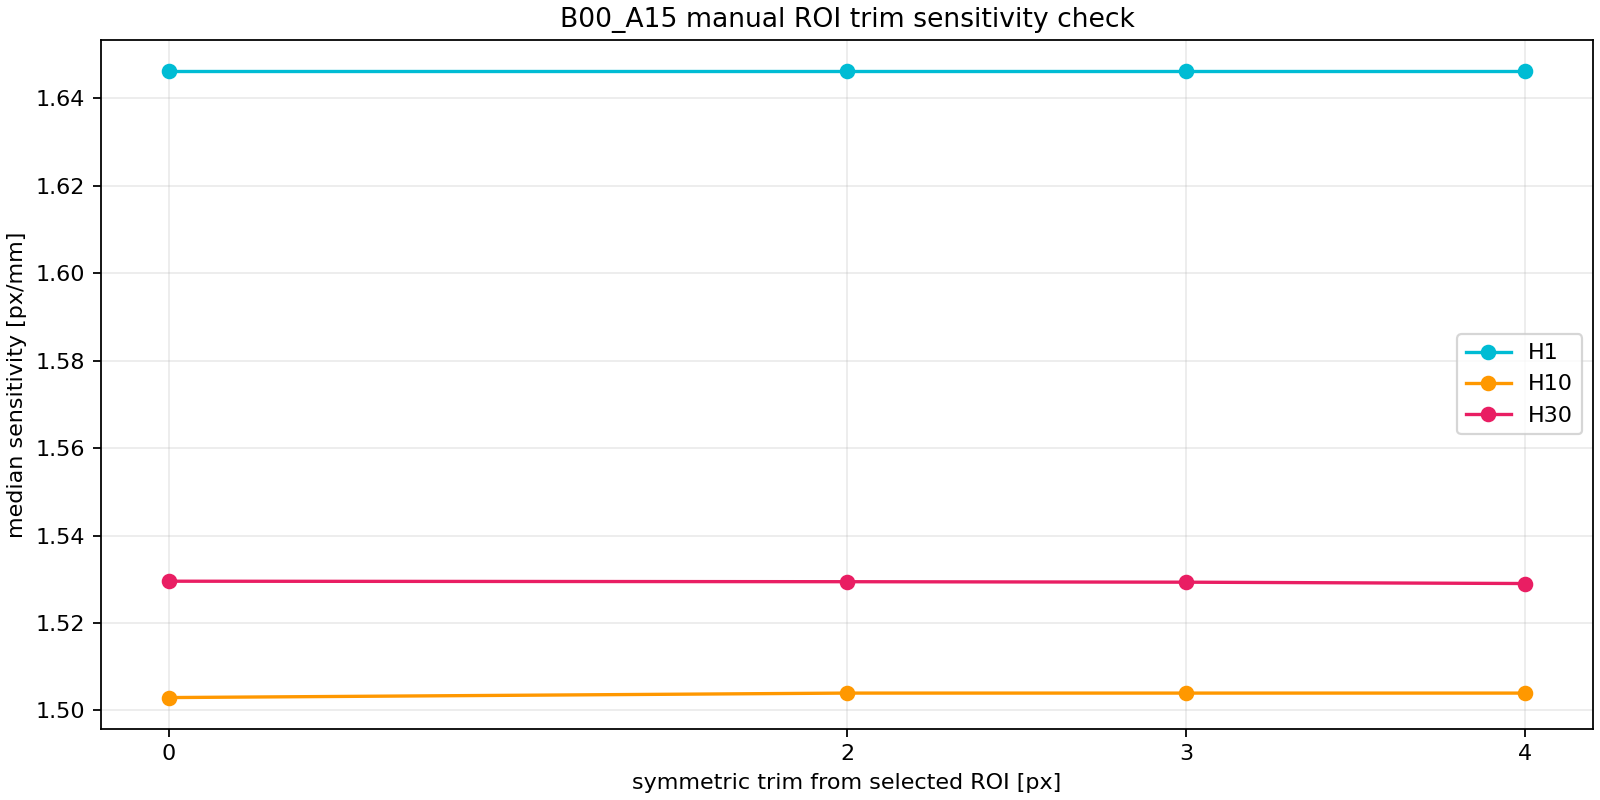

The file beside this chart, header and first rows:
roi_id, height_mm, trim_px, x_start, x_end, width_px, valid_column_count, available, unavailable_reason, delta_y_median_px, sensitivity_median_px_per_mm, relative_change_vs_trim0, roi_stable, roi_sensitive
h001, 1.0, 0, 1855, 1888, 34, 34, true, , -1.646, 1.646, 0.0, true, false
h001, 1.0, 2, 1857, 1886, 30, 30, true, , -1.646, 1.646, 0.0, true, false
h001, 1.0, 3, 1858, 1885, 28, 28, true, , -1.646, 1.646, 0.0, true, false
h001, 1.0, 4, 1859, 1884, 26, 26, true, , -1.646, 1.646, 0.0, true, false
h010, 10.0, 0, 1913, 1951, 39, 39, true, , -15.03, 1.503, 0.0, true, false
h010, 10.0, 2, 1915, 1949, 35, 35, true, , -15.04, 1.504, 0.0006825, true, false
h010, 10.0, 3, 1916, 1948, 33, 33, true, , -15.04, 1.504, 0.0006825, true, false
h010, 10.0, 4, 1917, 1947, 31, 31, true, , -15.04, 1.504, 0.0006825, true, false
h030, 30.0, 0, 1973, 2018, 46, 44, true, , -45.89, 1.53, 0.0, true, false
h030, 30.0, 2, 1975, 2016, 42, 42, true, , -45.88, 1.529, 7.477999774516319e-05, true, false
h030, 30.0, 3, 1976, 2015, 40, 40, true, , -45.88, 1.529, 0.0001465, true, false
h030, 30.0, 4, 1977, 2014, 38, 38, true, , -45.87, 1.529, 0.0003471, true, false
